Run: headless pygame with SDL's dummy video driver; simulated clock (each Clock.tick advances the game by its frame time, no real sleeping); random seed 0; keys injected as events and as key.get_pressed() state; mouse plan: one left click at the window centre at the start of phase 2, then a move to the lower-right quarter at the start of phase 3.
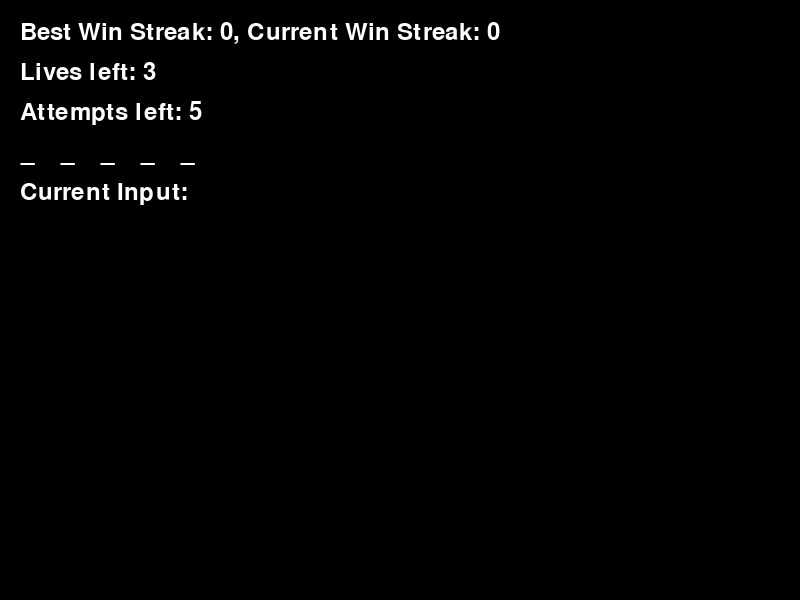
Frame 1 of 4 · flips 1–60 · no input
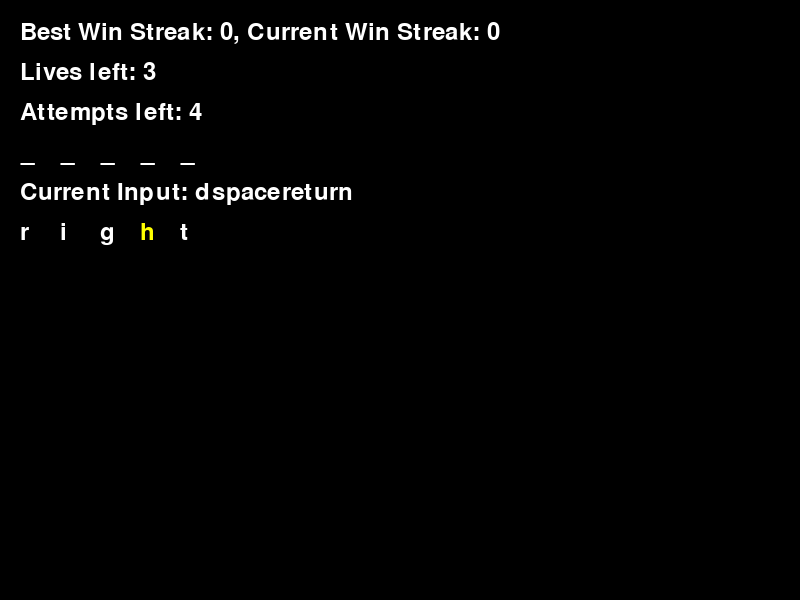
Frame 2 of 4 · flips 61–180 · clicked the window centre · tapped SPACE, RETURN · held RIGHT (→), D
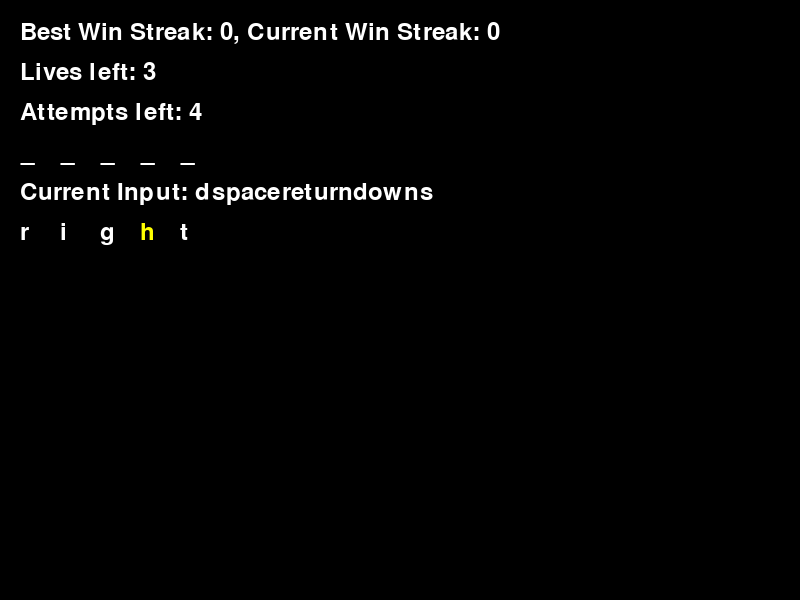
Frame 3 of 4 · flips 181–300 · moved the mouse to the lower-right quarter · held DOWN (↓), S
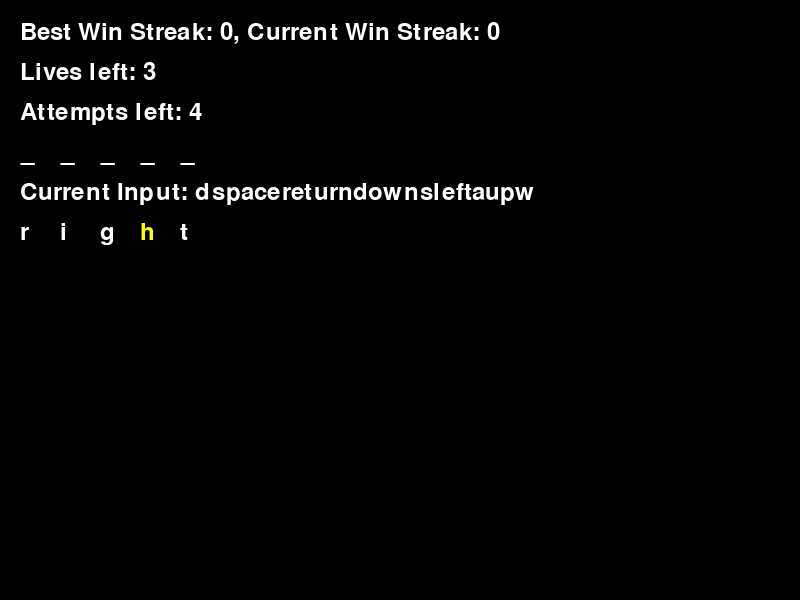
Frame 4 of 4 · flips 301–420 · held LEFT (←), A, UP (↑), W

The pygame program that drew these frames:

# Import the necessary modules
import pygame
import sys
import random

# Initialize Pygame
pygame.init()

# Set up the game window
window_width = 800
window_height = 600
window = pygame.display.set_mode((window_width, window_height))
pygame.display.set_caption("Wordle")

# Define colors
BLACK = (0, 0, 0)
WHITE = (255, 255, 255)
GREEN = (0, 255, 0)
YELLOW = (255, 255, 0)

# Define game variables
word_list = ["apple", "grape", "lemon", "peach", "berry"]
best_win_streak = 0
current_win_streak = 0
lives = 3
target_word = random.choice(word_list)
guess_word = [["_" for _ in target_word], [WHITE for _ in target_word]]
max_attempts = 5
attempts = 0
input_word = ""
guesses = []
message_lines = ""

# Define button dimensions and positions
button_width = 200
button_height = 50
play_again_button_position = (window_width // 2 - button_width // 2, window_height - 2.5 * button_height)
restart_button_position = (window_width // 2 - button_width // 2, window_height - 2.5 * button_height)
close_button_position = (window_width // 2 - button_width // 2, window_height - button_height)

# Create a font object
font = pygame.font.Font(None, 36)

# Function to draw a button
def draw_button(text, position):
    pygame.draw.rect(window, WHITE, (*position, button_width, button_height))
    text_surface = font.render(text, True, BLACK)
    text_rect = text_surface.get_rect(center=(position[0] + button_width // 2, position[1] + button_height // 2))
    window.blit(text_surface, text_rect)

# Game loop
running = True
game_over = False
while running:
    # Handle events
    for event in pygame.event.get():
        if event.type == pygame.QUIT:
            running = False
        elif event.type == pygame.MOUSEBUTTONDOWN:
            mouse_pos = pygame.mouse.get_pos()
            if play_again_button_position[0] <= mouse_pos[0] <= play_again_button_position[0] + button_width and play_again_button_position[1] <= mouse_pos[1] <= play_again_button_position[1] + button_height and lives > 0:
                # Reset game variables for next round
                target_word = random.choice(word_list)
                guess_word = [["_" for _ in target_word], [WHITE for _ in target_word]]  # Reset color to WHITE for each letter
                attempts = 0
                input_word = ""
                guesses = []
                game_over = False
                message_lines = []  # Reset the message lines
            elif restart_button_position[0] <= mouse_pos[0] <= restart_button_position[0] + button_width and restart_button_position[1] <= mouse_pos[1] <= restart_button_position[1] + button_height and lives <= 0:
                # Reset game variables for new game
                lives = 3
                current_win_streak = 0
                target_word = random.choice(word_list)
                guess_word = [["_" for _ in target_word], [WHITE for _ in target_word]]  # Reset color to WHITE for each letter
                attempts = 0
                input_word = ""
                guesses = []
                game_over = False
                message_lines = []  # Reset the message lines
            elif close_button_position[0] <= mouse_pos[0] <= close_button_position[0] + button_width and close_button_position[1] <= mouse_pos[1] <= close_button_position[1] + button_height:
                running = False
        elif event.type == pygame.KEYDOWN and not game_over:
            letter = pygame.key.name(event.key)
            if letter.isalpha():
                input_word += letter
                if len(input_word) == 5:
                    guesses.append([input_word, []])  # Add a color for each letter
                    for i, l in enumerate(input_word):
                        if l == target_word[i]:  # Check if the letter is the same as the corresponding letter in the target word
                            guess_word[0][i] = l
                            guess_word[1][i] = GREEN
                            guesses[-1][1].append(GREEN)
                        elif l in target_word:
                            guesses[-1][1].append(YELLOW)
                        else:
                            guesses[-1][1].append(WHITE)
                    input_word = ""
                    attempts += 1

    # Update game logic
    if not game_over:
        if guess_word[0] == list(target_word):  # Compare only the word, not the colors
            message = "You won!"
            game_over = True
            current_win_streak += 1
            if current_win_streak > best_win_streak:
                best_win_streak = current_win_streak
        elif attempts >= max_attempts:
            message_lines = [f"You lost this round!", f"The correct word was: {target_word}"]
            game_over = True
            lives -= 1
            if lives > 0:
                message_lines.append(f"You have {lives} lives left.")

    # Render graphics
    window.fill(BLACK)
    # Draw the win streaks
    win_streak_surface = font.render(f"Best Win Streak: {best_win_streak}, Current Win Streak: {current_win_streak}", True, WHITE)
    window.blit(win_streak_surface, (20, 20))
    # Draw the lives left
    lives_surface = font.render(f"Lives left: {lives}", True, WHITE)
    window.blit(lives_surface, (20, 60))
    # Draw the attempts left
    attempts_surface = font.render(f"Attempts left: {max_attempts - attempts}", True, WHITE)
    window.blit(attempts_surface, (20, 100))
    # Draw the guessed word
    for i, l in enumerate(guess_word[0]):
        guess_surface = font.render(l, True, guess_word[1][i])
        window.blit(guess_surface, (20 + i * 40, 140))
    # Draw the current input
    input_word_surface = font.render(f"Current Input: {input_word}", True, WHITE)
    window.blit(input_word_surface, (20, 180))
    # Draw the previous guesses
    for i, guess in enumerate(guesses):
        for j, l in enumerate(guess[0]):
            guess_surface = font.render(l, True, guess[1][j])
            window.blit(guess_surface, (20 + j * 40, 220 + i * 40))
    # Draw the message and the buttons when the game is over
    if game_over:
        message_y = 220 + len(guesses) * 40
        if message_y + 40 > play_again_button_position[1]: 
            message_y = play_again_button_position[1] - 40
        for i, line in enumerate(message_lines):
            message_surface = font.render(line, True, WHITE)
            window.blit(message_surface, (20, message_y + i * 20))
        if lives > 0:
            draw_button("Next Round", play_again_button_position)
        else:
            draw_button("Restart Game", restart_button_position)
        
        draw_button("Close", close_button_position)

    pygame.display.update()

# Clean up
pygame.quit()
sys.exit()
